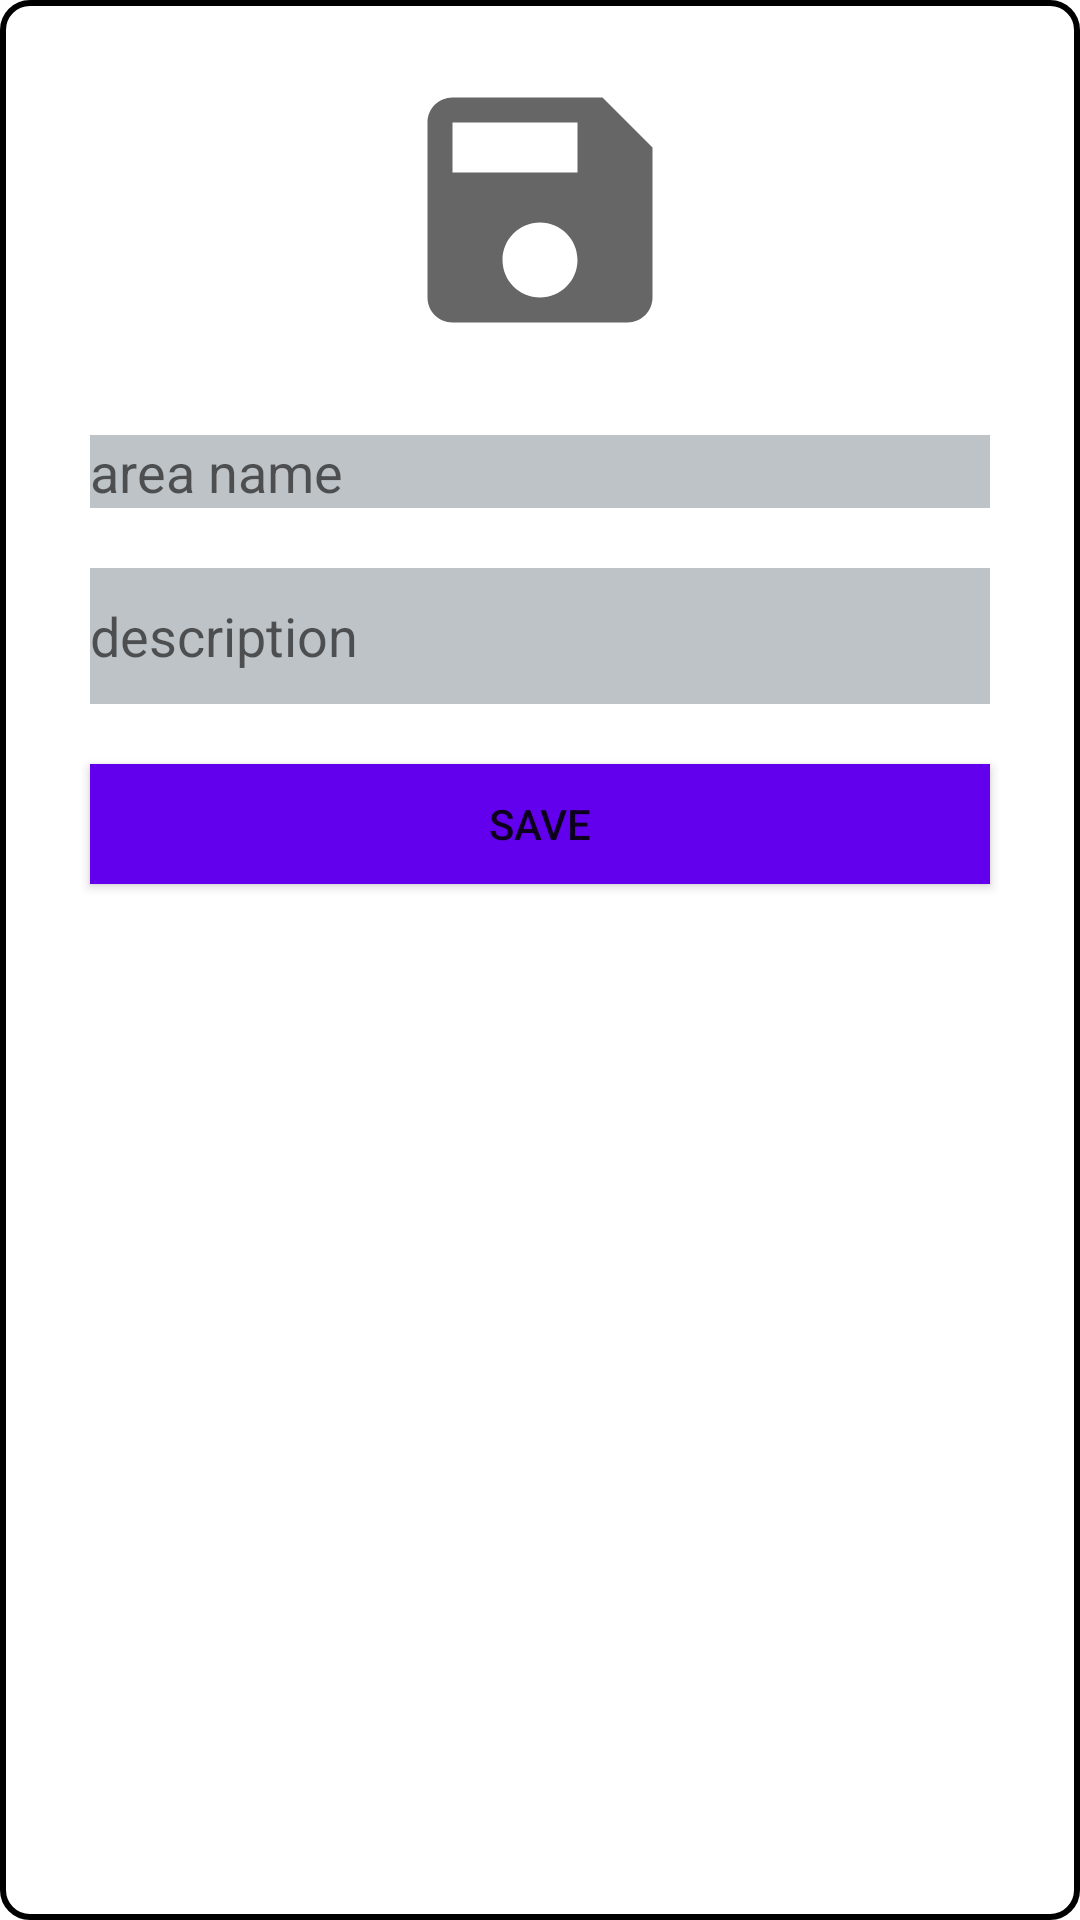

Here is an Android app screen rendered from its layout file. Give the layout XML and the strings, colors and styles it references.
<!-- AndroidManifest.xml: application theme Theme.AgroProject -->
<!-- res/layout/save_area_popup.xml -->
<?xml version="1.0" encoding="utf-8"?>
<RelativeLayout
    xmlns:android="http://schemas.android.com/apk/res/android"
    android:layout_width="350dp"
    android:layout_height="wrap_content"
    android:layout_gravity="center"
    android:padding="10dp"
    android:background="@drawable/save_area_popup">


    <ImageView
        android:layout_width="wrap_content"
        android:layout_height="wrap_content"
        android:layout_alignParentRight="true"
        android:id="@+id/btnCLose"
        android:background="@drawable/ic_baseline_close"/>

    <ImageView
        android:layout_width="100dp"
        android:layout_height="100dp"
        android:layout_centerHorizontal="true"
        android:layout_marginTop="10dp"
        android:id="@+id/image"
        android:background="@drawable/ic_baseline_save"/>

    <EditText
        android:layout_width="300dp"
        android:layout_height="wrap_content"
        android:layout_below="@+id/image"
        android:layout_centerHorizontal="true"
        android:layout_marginTop="25dp"
        android:id="@+id/areaName"
        android:hint="area name "
        android:autoSizeTextType="uniform"
        android:background="#bdc3c7"/>

    <EditText
        android:inputType="textMultiLine"
        android:minLines="2"
        android:scrollbars="vertical"
        android:layout_width="300dp"
        android:layout_height="wrap_content"
        android:id="@+id/areaDescription"
        android:layout_centerHorizontal="true"
        android:layout_below="@+id/areaName"
        android:layout_marginTop="20dp"
        android:background="#bdc3c7"
        android:hint="description"
        android:drawableLeft="@drawable/ic_baseline_description"/>


        <Button
            android:layout_width="300dp"
            android:layout_height="40dp"
            android:layout_centerHorizontal="true"
            android:layout_below="@+id/areaDescription"
            android:clickable="true"
            android:layout_marginTop="20dp"
            android:id="@+id/btnSubmit"
            android:background="@color/purple_500"
            android:text="Save"/>


</RelativeLayout>
<!-- resources referenced by this layout -->
<resources>
  <color name="purple_500">#FF6200EE</color>
  <!-- drawable ic_baseline_save (drawable) -->
  <vector xmlns:android="http://schemas.android.com/apk/res/android"
      android:width="24dp"
      android:height="24dp"
      android:viewportWidth="24"
      android:viewportHeight="24"
      android:tint="?attr/colorControlNormal">
  
    <path
        android:fillColor="@android:color/black"
        android:pathData="M17,3L5,3c-1.11,0 -2,0.9 -2,2v14c0,1.1 0.89,2 2,2h14c1.1,0 2,-0.9 2,-2L21,7l-4,-4zM12,19c-1.66,0 -3,-1.34 -3,-3s1.34,-3 3,-3 3,1.34 3,3 -1.34,3 -3,3zM15,9L5,9L5,5h10v4z"/>
  </vector>
  <!-- drawable save_area_popup (drawable) -->
  <?xml version="1.0" encoding="utf-8"?>
  <shape xmlns:android="http://schemas.android.com/apk/res/android"
      android:shape="rectangle"
      android:layout_gravity="center">
  
      <solid android:color="#ffffff"/>
  
      <corners
          android:bottomRightRadius="9dip"
          android:bottomLeftRadius="9dip"
          android:topLeftRadius="9dip"
          android:topRightRadius="9dip"/>
  
      <stroke
          android:width="2dp"
          android:color="#000000"/>
  
  
  </shape>
  <style name="Theme.AgroProject" parent="Theme.MaterialComponents.DayNight.DarkActionBar">
          
          <item name="colorPrimary">@color/purple_500</item>
          <item name="colorPrimaryVariant">@color/purple_700</item>
          <item name="colorOnPrimary">@color/white</item>
          
          <item name="colorSecondary">@color/teal_200</item>
          <item name="colorSecondaryVariant">@color/teal_700</item>
          <item name="colorOnSecondary">@color/black</item>
          
          <item name="android:statusBarColor" tools:targetApi="l">?attr/colorPrimaryVariant</item>
          
      </style>
  <color name="purple_700">#FF3700B3</color>
  <color name="white">#FFFFFFFF</color>
  <color name="teal_200">#FF03DAC5</color>
  <color name="teal_700">#FF018786</color>
  <color name="black">#FF000000</color>
</resources>
